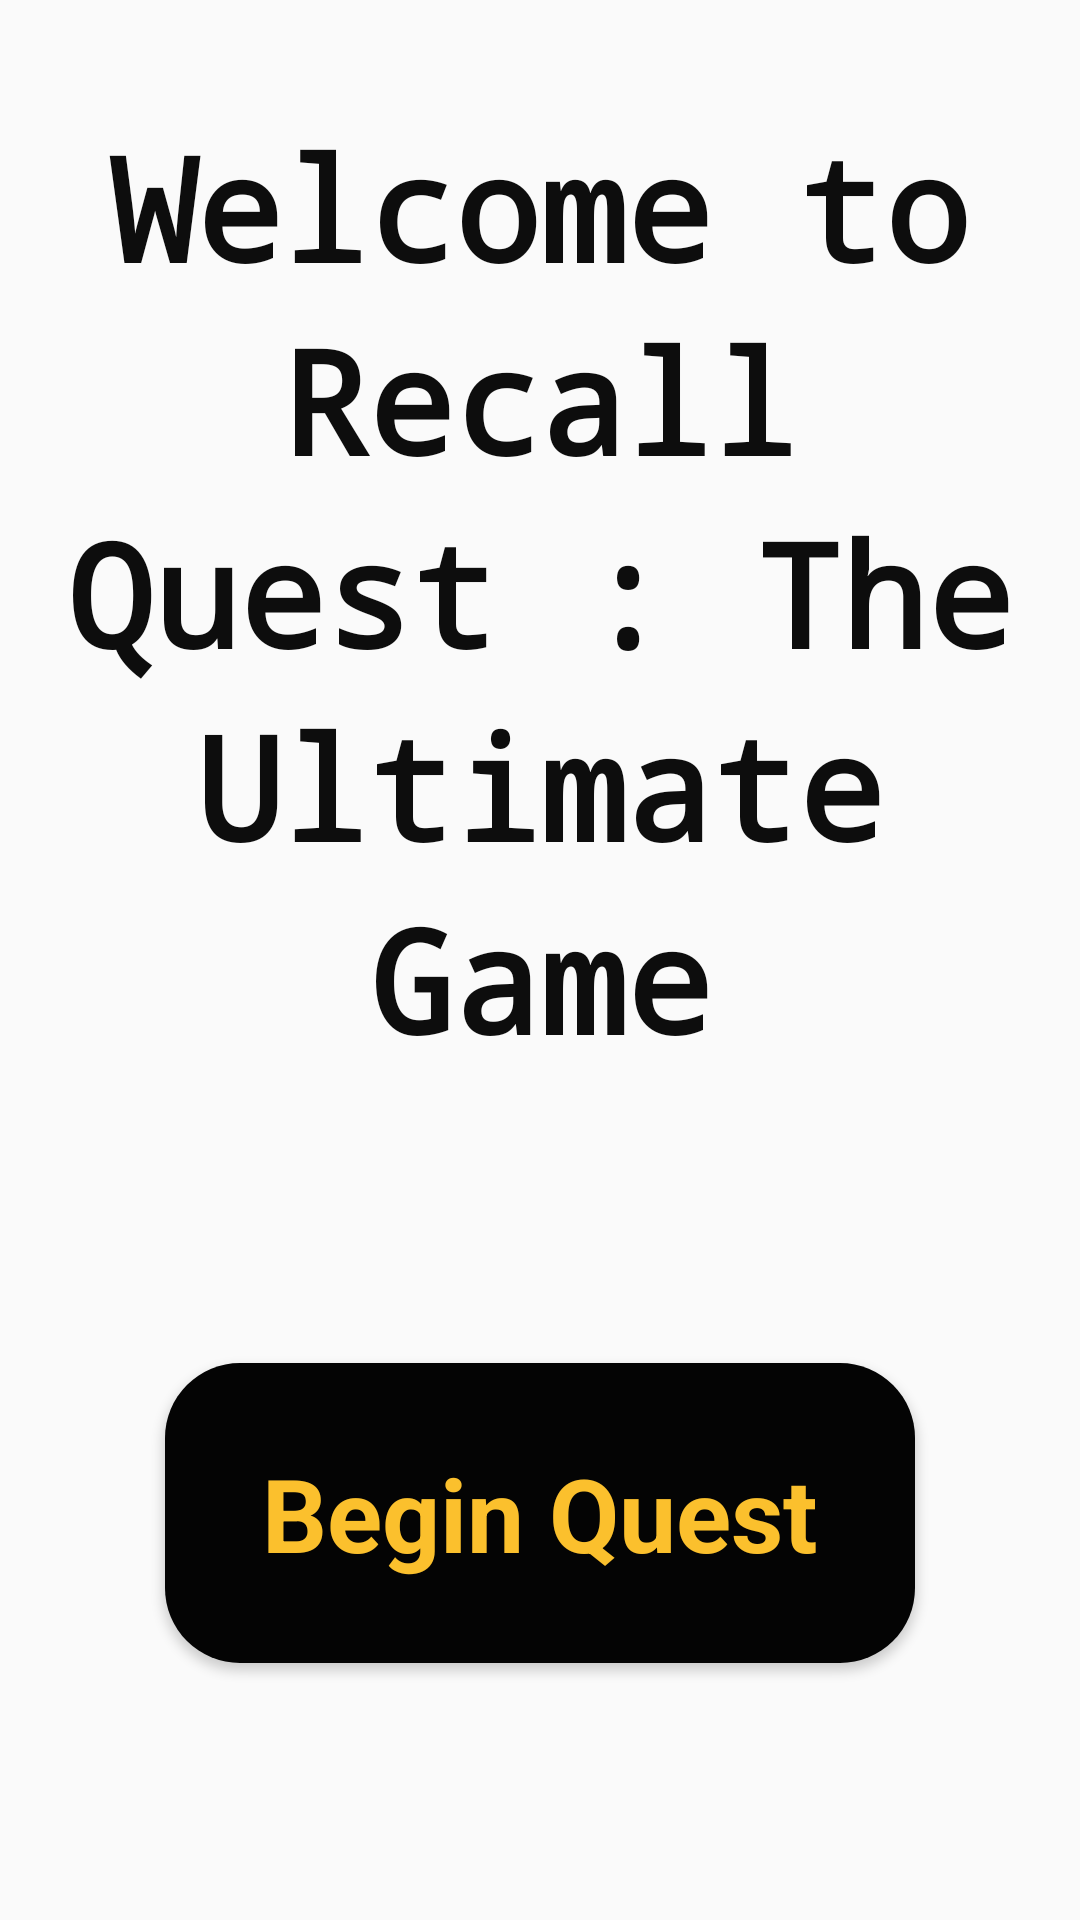

Write the Android layout XML for this screen, with the resource values it uses.
<!-- AndroidManifest.xml: application theme Theme.AppCompat.DayNight.NoActionBar -->
<!-- res/layout/a1_start_page.xml -->
<?xml version="1.0" encoding="utf-8"?>
<androidx.constraintlayout.widget.ConstraintLayout xmlns:android="http://schemas.android.com/apk/res/android"
    xmlns:app="http://schemas.android.com/apk/res-auto"
    xmlns:tools="http://schemas.android.com/tools"
    android:layout_width="match_parent"
    android:layout_height="match_parent"
    tools:context=".MainActivity">

    <EditText
        android:id="@+id/editTextTextMultiLine"
        android:layout_width="358dp"
        android:layout_height="332dp"
        android:background="@null"
        android:clickable="false"
        android:fontFamily="monospace"
        android:gravity="center_horizontal"
        android:inputType="none"
        android:keepScreenOn="true"
        android:lineSpacingExtra="8sp"
        android:text="Welcome to Recall Quest : The Ultimate Game"
        android:textAlignment="center"
        android:textColor="#0D0D0D"
        android:textSize="48sp"
        android:textStyle="bold"
        app:layout_constraintBottom_toBottomOf="parent"
        app:layout_constraintEnd_toEndOf="parent"
        app:layout_constraintStart_toStartOf="parent"
        app:layout_constraintTop_toTopOf="parent"
        app:layout_constraintVertical_bias="0.119"
        tools:ignore="Autofill,HardcodedText,LabelFor,TextSizeCheck" />

    <Button
        android:id="@+id/start_button"
        style="@android:style/Widget.DeviceDefault.Button"
        android:layout_width="250dp"
        android:layout_height="100dp"
        android:background="@drawable/rounded_button"
        android:text="@string/start"
        android:textAlignment="center"
        android:textAppearance="@style/TextAppearance.AppCompat.Display1"
        android:textColor="#FBC02D"
        android:textStyle="bold"
        app:layout_constraintBottom_toBottomOf="parent"
        app:layout_constraintEnd_toEndOf="parent"
        app:layout_constraintStart_toStartOf="parent"
        app:layout_constraintTop_toBottomOf="@+id/editTextTextMultiLine" />
</androidx.constraintlayout.widget.ConstraintLayout>
<!-- resources referenced by this layout -->
<resources>
  <!-- drawable rounded_button (drawable) -->
  <shape xmlns:android="http://schemas.android.com/apk/res/android">
      <solid android:color="#040404"/> 
      <corners android:radius="25dp"/> 
  </shape>
  <string name="start">Begin Quest</string>
</resources>
